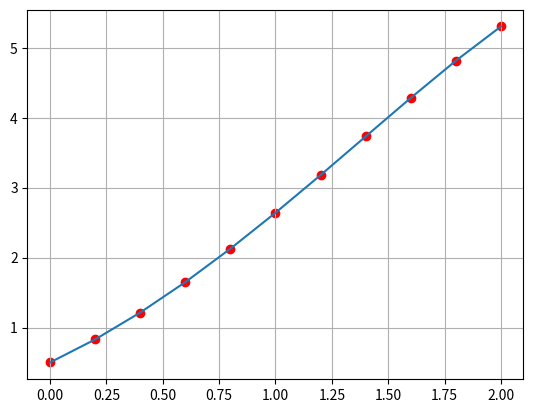

This chart was generated by the following Python code:
import matplotlib.pyplot as plt
import numpy as np


def heun(f,a,b,alpha,n):
    h = (b-a) / n
    
    t = np.linspace(a,b,n+1)
    w = np.zeros(n+1)
    w[0] = alpha
    
    for i in range(n):
        w[i+1] = w[i] + (h/4) * (f(t[i],w[i]) + 3*f(t[i] + 2*h/3, w[i] + (2*h/3) * f(t[i] + h/3,w[i] + (h/3) * f(t[i], w[i]))))
    
    plt.grid()     
    if h > 0.1:
        plt.scatter(t,w, c='r')
        plt.plot(t,w)
        plt.show()
        
    else:
        plt.plot(t,w)
        plt.show()

    return w

f = lambda t,y: y - t**2 + 1
a = 0 
b = 2
alpha = 0.5
n = 10

S = heun(f,a,b,alpha,n)  
print(S)